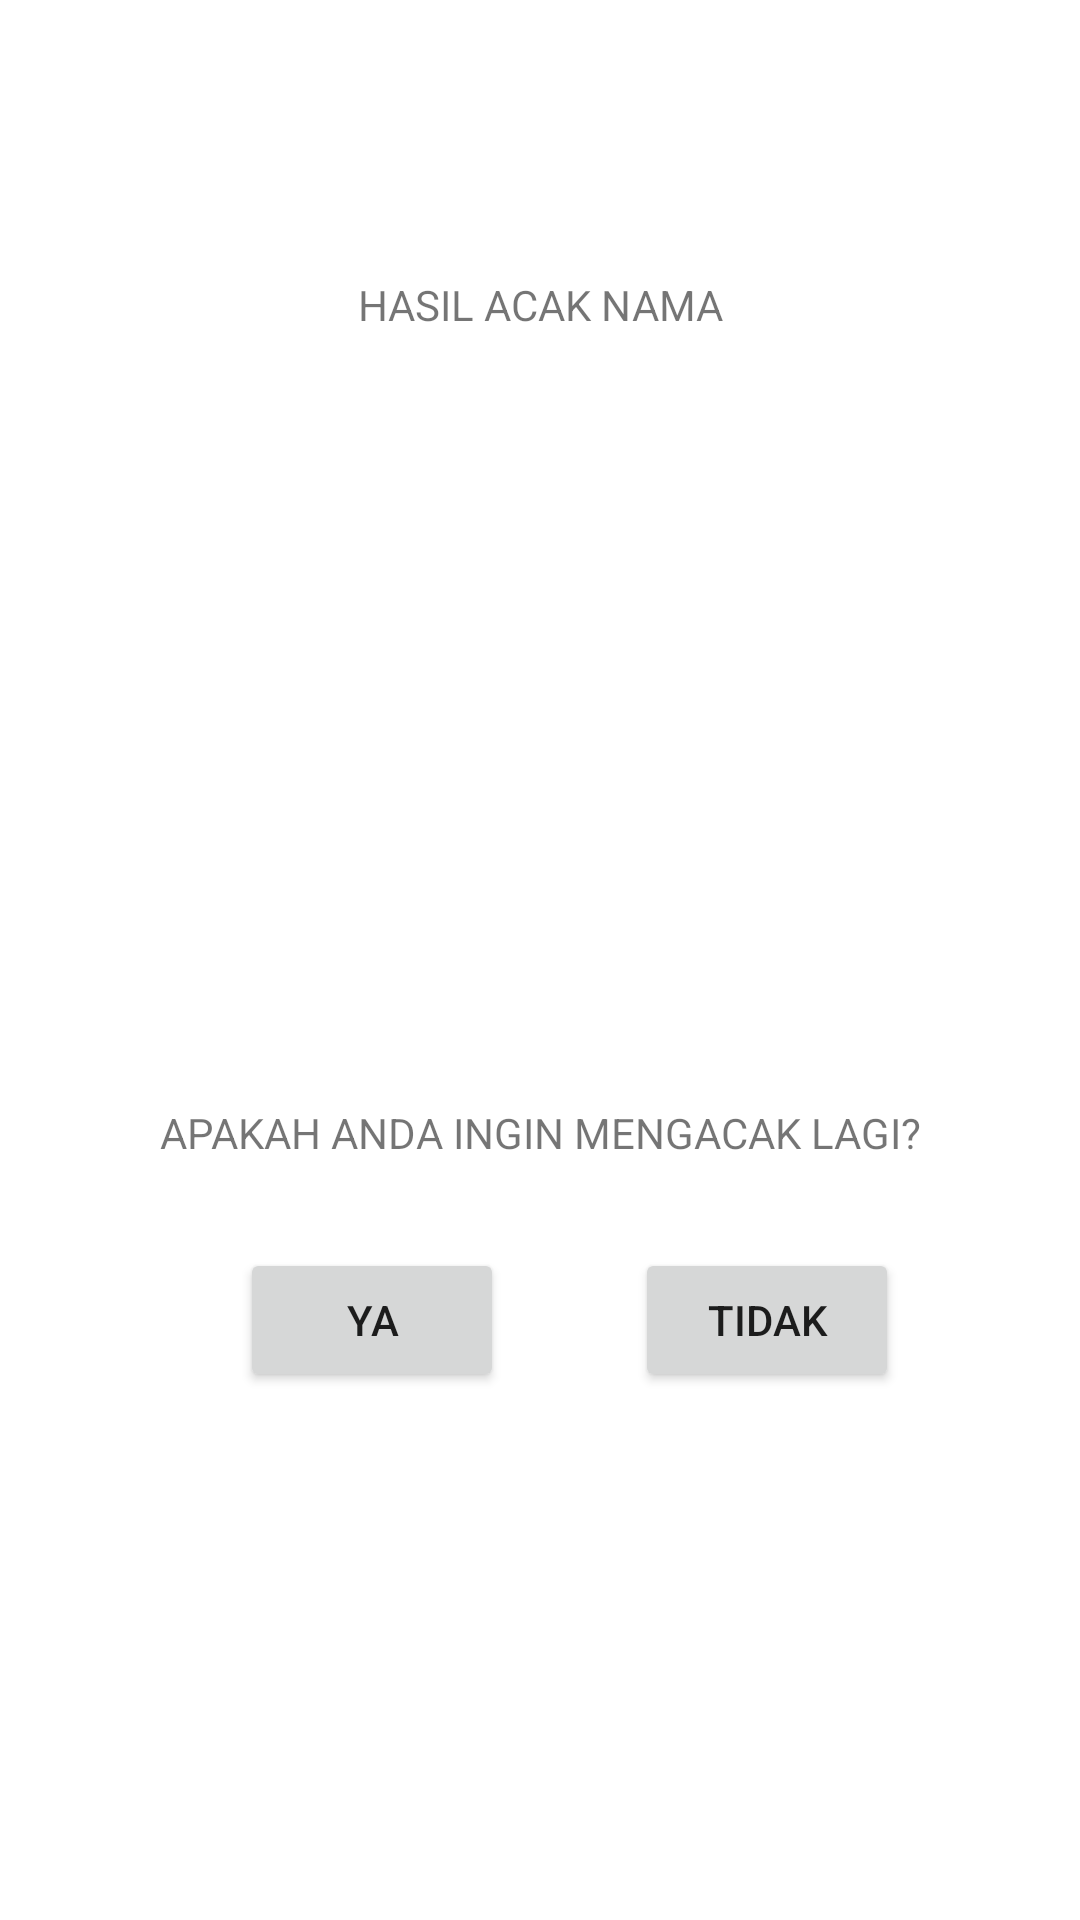

Layout XML and referenced resources for this Android screen:
<!-- AndroidManifest.xml: application theme Theme.Shuffle -->
<!-- res/layout/fragment_hasilnama.xml -->
<?xml version="1.0" encoding="utf-8"?>
<layout xmlns:android="http://schemas.android.com/apk/res/android"
    xmlns:app="http://schemas.android.com/apk/res-auto"
    xmlns:tools="http://schemas.android.com/tools"
    tools:context=".HasilnamaFragment">

    <androidx.constraintlayout.widget.ConstraintLayout
        android:layout_width="match_parent"
        android:layout_height="match_parent">

        <TextView
            android:id="@+id/judulhasilnama"
            android:layout_width="wrap_content"
            android:layout_height="wrap_content"
            android:layout_marginStart="180dp"
            android:layout_marginTop="92dp"
            android:layout_marginEnd="180dp"
            android:text="HASIL ACAK NAMA"
            app:layout_constraintEnd_toEndOf="parent"
            app:layout_constraintStart_toStartOf="parent"
            app:layout_constraintTop_toTopOf="parent" />

        <TextView
            android:id="@+id/hasilnama"
            android:textSize="100sp"
            android:layout_width="wrap_content"
            android:layout_height="wrap_content"
            android:layout_marginStart="100dp"
            android:layout_marginTop="188dp"
            android:layout_marginEnd="100dp"
            app:layout_constraintEnd_toEndOf="parent"
            app:layout_constraintStart_toStartOf="parent"
            app:layout_constraintTop_toTopOf="parent" />

        <TextView
            android:id="@+id/textView9"
            android:layout_width="wrap_content"
            android:layout_height="wrap_content"
            android:layout_marginStart="60dp"
            android:layout_marginTop="368dp"
            android:layout_marginEnd="60dp"
            android:text="APAKAH ANDA INGIN MENGACAK LAGI?"
            app:layout_constraintEnd_toEndOf="parent"
            app:layout_constraintStart_toStartOf="parent"
            app:layout_constraintTop_toTopOf="parent" />

        <Button
            android:id="@+id/yesnm"
            android:layout_width="wrap_content"
            android:layout_height="wrap_content"
            android:layout_marginStart="80dp"
            android:layout_marginTop="416dp"
            android:text="YA"
            app:layout_constraintStart_toStartOf="parent"
            app:layout_constraintTop_toTopOf="parent" />

        <Button
            android:id="@+id/nonm"
            android:layout_width="wrap_content"
            android:layout_height="wrap_content"
            android:layout_marginStart="63dp"
            android:layout_marginTop="416dp"
            android:layout_marginEnd="80dp"
            android:text="TIDAK"
            app:layout_constraintEnd_toEndOf="parent"
            app:layout_constraintStart_toEndOf="@+id/yesnm"
            app:layout_constraintTop_toTopOf="parent" />
    </androidx.constraintlayout.widget.ConstraintLayout>
</layout>
<!-- resources referenced by this layout -->
<resources>
  <style name="Theme.Shuffle" parent="Theme.MaterialComponents.DayNight.DarkActionBar">
          
          <item name="colorPrimary">@color/purple_500</item>
          <item name="colorPrimaryVariant">@color/purple_700</item>
          <item name="colorOnPrimary">@color/white</item>
          
          <item name="colorSecondary">@color/teal_200</item>
          <item name="colorSecondaryVariant">@color/teal_700</item>
          <item name="colorOnSecondary">@color/black</item>
          
          <item name="android:statusBarColor" tools:targetApi="l">?attr/colorPrimaryVariant</item>
          
      </style>
  <!-- not gathered from this repository: default colours our renderer supplied (Android Studio template values) -->
  <color name="purple_500">#FF6200EE</color>
  <color name="purple_700">#FF3700B3</color>
  <color name="teal_200">#FF03DAC5</color>
  <color name="teal_700">#FF018786</color>
  <color name="black">#FF000000</color>
  <color name="white">#FFFFFFFF</color>
</resources>
